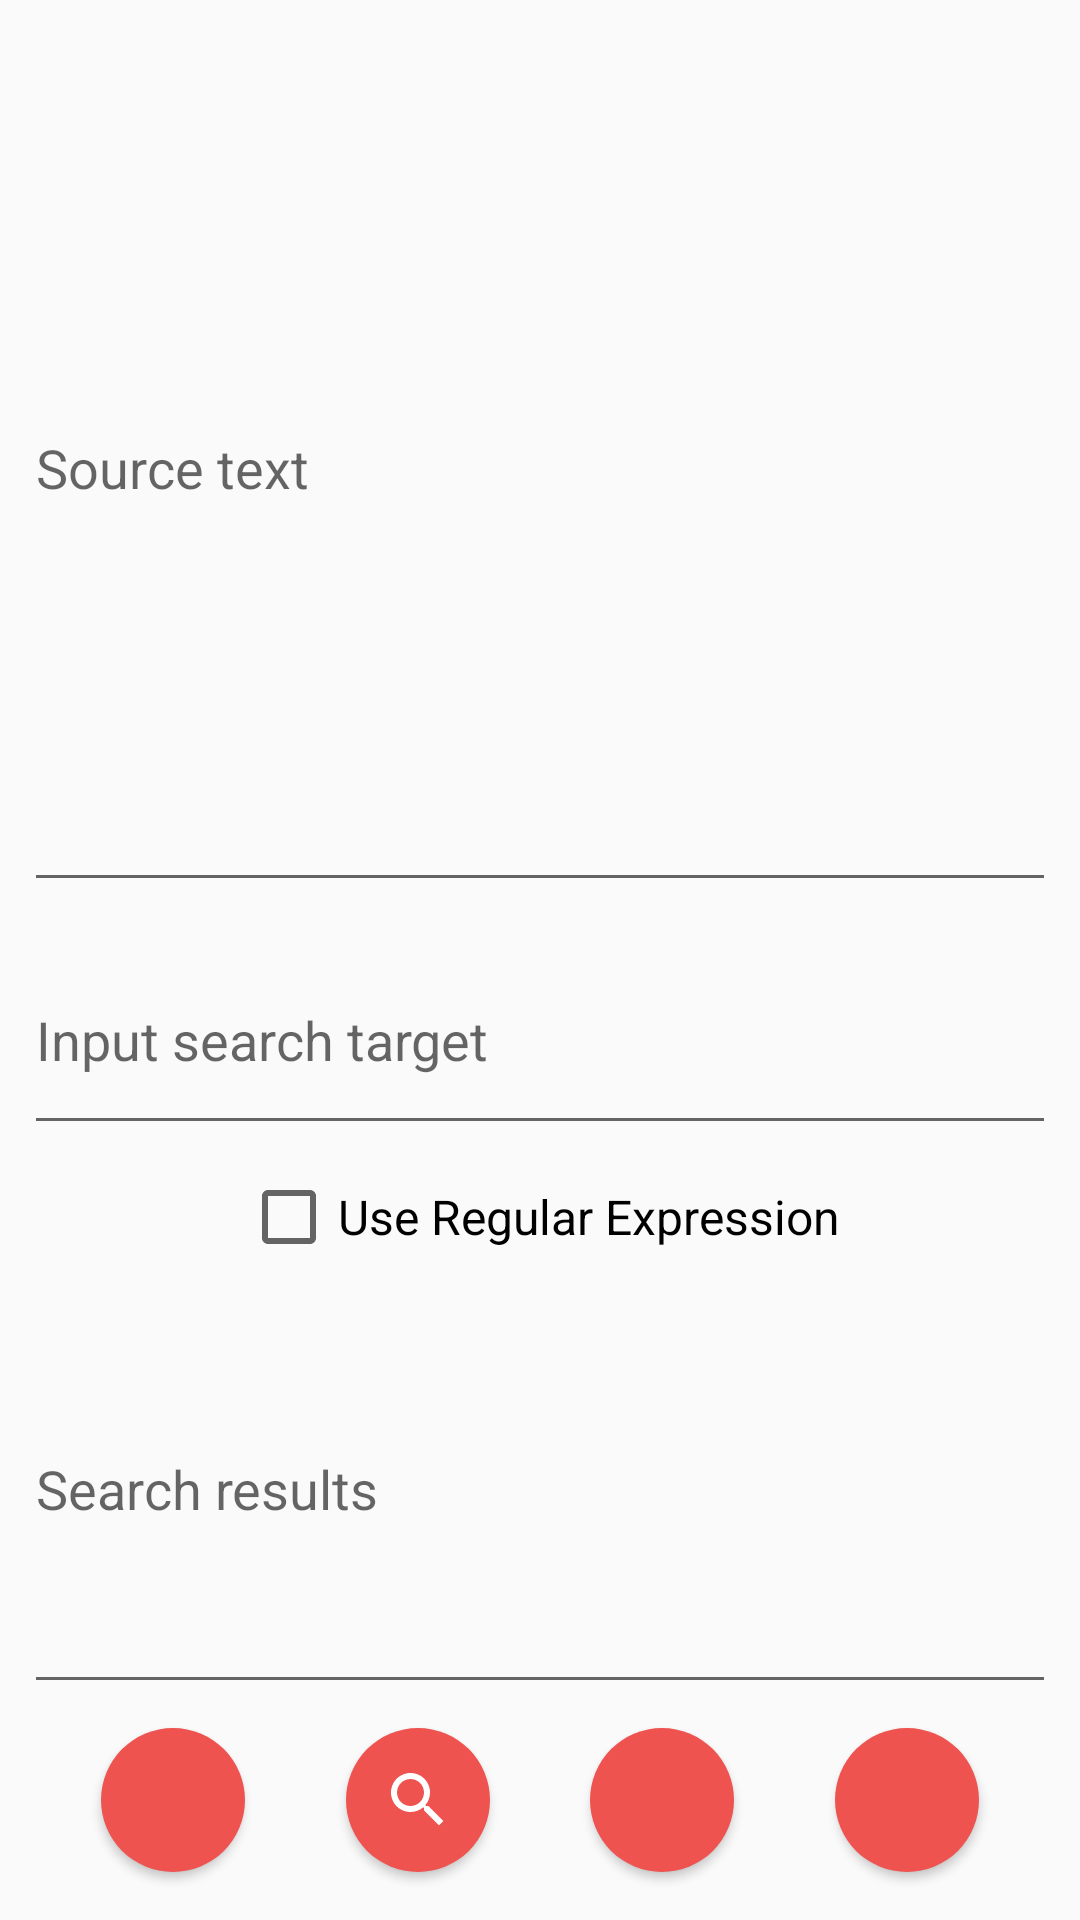

Reconstruct the res/layout file that produces this screen, plus the resources it refers to.
<!-- AndroidManifest.xml: application theme AppTheme -->
<!-- res/layout/text_search_layout.xml -->
<?xml version="1.0" encoding="utf-8"?>
<androidx.constraintlayout.widget.ConstraintLayout xmlns:android="http://schemas.android.com/apk/res/android"
    xmlns:app="http://schemas.android.com/apk/res-auto"
    xmlns:tools="http://schemas.android.com/tools"
    android:layout_width="match_parent"
    android:layout_height="match_parent"
    android:focusable="true"
    android:focusableInTouchMode="true"
    tools:layout_editor_absoluteY="81dp">

    <EditText
        android:id="@+id/searchInput"
        android:layout_width="match_parent"
        android:layout_height="0dp"
        android:layout_marginTop="8dp"
        android:layout_marginStart="8dp"
        android:layout_marginEnd="8dp"
        android:ems="10"
        android:hint="@string/input_source_text"
        android:inputType="textMultiLine"
        android:scrollHorizontally="false"
        android:scrollbars="vertical"
        android:singleLine="false"
        app:layout_constraintBottom_toTopOf="@+id/searchTargetText"
        app:layout_constraintEnd_toEndOf="parent"
        app:layout_constraintHorizontal_bias="0.0"
        app:layout_constraintStart_toStartOf="parent"
        app:layout_constraintTop_toTopOf="parent"
        app:layout_constraintVertical_weight="4"/>

    <EditText
        android:id="@+id/searchTargetText"
        android:layout_width="match_parent"
        android:layout_height="0dp"
        android:layout_marginTop="8dp"
        android:layout_marginStart="8dp"
        android:layout_marginEnd="8dp"
        android:ems="10"
        android:hint="@string/input_search_hint"
        android:inputType="textMultiLine"
        android:scrollHorizontally="false"
        android:singleLine="false"
        app:layout_constraintBottom_toTopOf="@+id/doUseRegexInSearch"
        app:layout_constraintEnd_toEndOf="parent"
        app:layout_constraintHorizontal_bias="0.5"
        app:layout_constraintStart_toStartOf="parent"
        app:layout_constraintTop_toBottomOf="@+id/searchInput"
        app:layout_constraintVertical_weight="1"/>

    <CheckBox
        android:id="@+id/doUseRegexInSearch"
        android:layout_width="wrap_content"
        android:layout_height="wrap_content"
        android:layout_marginTop="8dp"
        android:layout_marginStart="8dp"
        android:layout_marginEnd="8dp"
        android:gravity="end|center"
        android:text="@string/use_regex"
        android:textSize="16sp"
        app:layout_constraintBottom_toTopOf="@+id/searchOutput"
        app:layout_constraintEnd_toEndOf="parent"
        app:layout_constraintHorizontal_bias="0.5"
        app:layout_constraintStart_toStartOf="parent"
        app:layout_constraintTop_toBottomOf="@+id/searchTargetText"
        app:layout_constraintVertical_weight="1"/>

    <EditText
        android:id="@+id/searchOutput"
        android:layout_width="match_parent"
        android:layout_height="0dp"
        android:layout_marginStart="8dp"
        android:layout_marginEnd="8dp"
        android:ems="10"
        android:hint="@string/search_result"
        android:inputType="textMultiLine"
        android:scrollHorizontally="false"
        android:scrollbars="vertical"
        android:singleLine="false"
        app:layout_constraintBottom_toTopOf="@+id/linearLayoutSearch0"
        app:layout_constraintEnd_toEndOf="parent"
        app:layout_constraintHorizontal_bias="0.5"
        app:layout_constraintStart_toStartOf="parent"
        app:layout_constraintTop_toBottomOf="@+id/doUseRegexInSearch"
        app:layout_constraintVertical_weight="2"/>

    <androidx.constraintlayout.widget.ConstraintLayout
        android:id="@+id/linearLayoutSearch0"
        android:layout_width="match_parent"
        android:layout_height="wrap_content"
        android:orientation="horizontal"
        app:layout_constraintBottom_toBottomOf="parent"
        app:layout_constraintEnd_toEndOf="parent"
        app:layout_constraintHorizontal_bias="1.0"
        app:layout_constraintStart_toStartOf="parent">

        <ImageButton
            android:id="@+id/searchPrevious"
            style="@android:style/Widget.Material.Button.Colored"
            android:layout_width="0dp"
            android:layout_height="wrap_content"
            android:layout_weight="1"
            android:layout_marginTop="8dp"
            android:layout_marginBottom="16dp"
            android:layout_marginStart="8dp"
            android:background="@drawable/button_bg"
            android:contentDescription="@string/search_previous"
            android:src="@drawable/ic_arrow_back_white_24dp"
            android:textSize="15sp"
            android:tint="@color/colorAllWhite"
            app:layout_constraintBottom_toBottomOf="parent"
            app:layout_constraintDimensionRatio="1:1"
            app:layout_constraintEnd_toStartOf="@+id/searchNext"
            app:layout_constraintHorizontal_bias="0.5"
            app:layout_constraintStart_toEndOf="@+id/searchAll"
            app:layout_constraintTop_toTopOf="parent"/>

        <ImageButton
            android:id="@+id/searchNext"
            style="@android:style/Widget.Material.Button.Colored"
            android:layout_width="0dp"
            android:layout_height="wrap_content"
            android:layout_weight="1"
            android:layout_marginTop="8dp"
            android:layout_marginBottom="16dp"
            android:layout_marginStart="8dp"
            android:layout_marginEnd="8dp"
            android:background="@drawable/button_bg"
            android:contentDescription="@string/search_next"
            android:drawableStart="@drawable/ic_arrow_forward_white_24dp"
            android:drawableTint="@color/colorAllWhite"
            android:src="@drawable/ic_arrow_forward_white_24dp"
            android:textSize="15sp"
            android:tint="@color/colorAllWhite"
            app:layout_constraintBottom_toBottomOf="parent"
            app:layout_constraintDimensionRatio="1:1"
            app:layout_constraintEnd_toEndOf="parent"
            app:layout_constraintHorizontal_bias="0.5"
            app:layout_constraintStart_toEndOf="@+id/searchPrevious"
            app:layout_constraintTop_toTopOf="parent"/>

        <ImageButton
            android:id="@+id/searchReset"
            style="@android:style/Widget.Material.Button.Colored"
            android:layout_width="0dp"
            android:layout_height="wrap_content"
            android:layout_weight="1"
            android:layout_marginTop="8dp"
            android:layout_marginBottom="16dp"
            android:layout_marginStart="8dp"
            android:background="@drawable/button_bg"
            android:contentDescription="@string/reset_search_result"
            android:src="@drawable/ic_refresh_black_24dp"
            android:textSize="15sp"
            android:tint="@color/colorAllWhite"
            app:layout_constraintBottom_toBottomOf="parent"
            app:layout_constraintDimensionRatio="1:1"
            app:layout_constraintEnd_toStartOf="@+id/searchAll"
            app:layout_constraintHorizontal_bias="0.5"
            app:layout_constraintStart_toStartOf="parent"
            app:layout_constraintTop_toTopOf="parent"/>

        <ImageButton
            android:id="@+id/searchAll"
            style="@android:style/Widget.Material.Button.Colored"
            android:layout_width="0dp"
            android:layout_height="wrap_content"
            android:layout_weight="1"
            android:layout_marginTop="8dp"
            android:layout_marginBottom="16dp"
            android:layout_marginStart="8dp"
            android:background="@drawable/button_bg"
            android:contentDescription="@string/search_all"
            android:src="@drawable/baselinesearch"
            android:textSize="15sp"
            android:tint="@color/colorAllWhite"
            app:layout_constraintBottom_toBottomOf="parent"
            app:layout_constraintDimensionRatio="1:1"
            app:layout_constraintEnd_toStartOf="@+id/searchPrevious"
            app:layout_constraintHorizontal_bias="0.5"
            app:layout_constraintStart_toEndOf="@+id/searchReset"
            app:layout_constraintTop_toTopOf="parent"/>

    </androidx.constraintlayout.widget.ConstraintLayout>


</androidx.constraintlayout.widget.ConstraintLayout>
<!-- resources referenced by this layout -->
<resources>
  <color name="colorAllWhite">#ffffff</color>
  <!-- drawable baselinesearch (drawable-xxhdpi) -->
  <?xml version="1.0" encoding="utf-8"?>
  <vector xmlns:android="http://schemas.android.com/apk/res/android"
      android:width="24dp"
      android:height="24dp"
      android:viewportWidth="24"
      android:viewportHeight="24">
  
      <path
          android:fillColor="#000000"
          android:pathData="M15.5 14h-.79l-.28-.27C15.41 12.59 16 11.11 16 9.5 16 5.91 13.09 3 9.5 3S3 5.91
  3 9.5 5.91 16 9.5 16c1.61 0 3.09-.59 4.23-1.57l.27 .28 v.79l5 4.99L20.49
  19l-4.99-5zm-6 0C7.01 14 5 11.99 5 9.5S7.01 5 9.5 5 14 7.01 14 9.5 11.99 14 9.5
  14z" />
      <path
          android:pathData="M0 0h24v24H0z" />
  </vector>
  <!-- drawable button_bg (drawable) -->
  <?xml version="1.0" encoding="utf-8"?>
  <ripple xmlns:android="http://schemas.android.com/apk/res/android"
      android:color="#33ffffff">
  
      <item android:id="@android:id/mask">
          <shape android:shape="rectangle">
              <solid android:color="@color/colorAllWhite" />
              <corners android:radius="100dp" />
          </shape>
      </item>
  
      <item android:drawable="@drawable/rounded_button" />
  </ripple>
  <string name="input_search_hint">Input search target</string>
  <string name="input_source_text">Source text</string>
  <string name="reset_search_result">Reset search results</string>
  <string name="search_all">Search all</string>
  <string name="search_next">Search next</string>
  <string name="search_previous">Search previous</string>
  <string name="search_result">Search results</string>
  <string name="use_regex">Use Regular Expression</string>
  <style name="AppTheme" parent="Theme.AppCompat.Light.DarkActionBar">
          
          <item name="colorPrimary">@color/colorPrimary</item>
          <item name="colorPrimaryDark">@color/colorPrimaryDark</item>
          <item name="colorAccent">@color/colorAccent</item>
      </style>
  <!-- drawable rounded_button (drawable) -->
  <?xml version="1.0" encoding="utf-8"?>
  <shape xmlns:android="http://schemas.android.com/apk/res/android"
      android:shape="rectangle">
  
      <solid android:color="@color/colorAccent"/>
      
      <corners android:radius="100dp" />
  </shape>
  <color name="colorPrimary">#03a9f4</color>
  <color name="colorPrimaryDark">#007ac1</color>
  <color name="colorAccent">#ef5350</color>
</resources>
